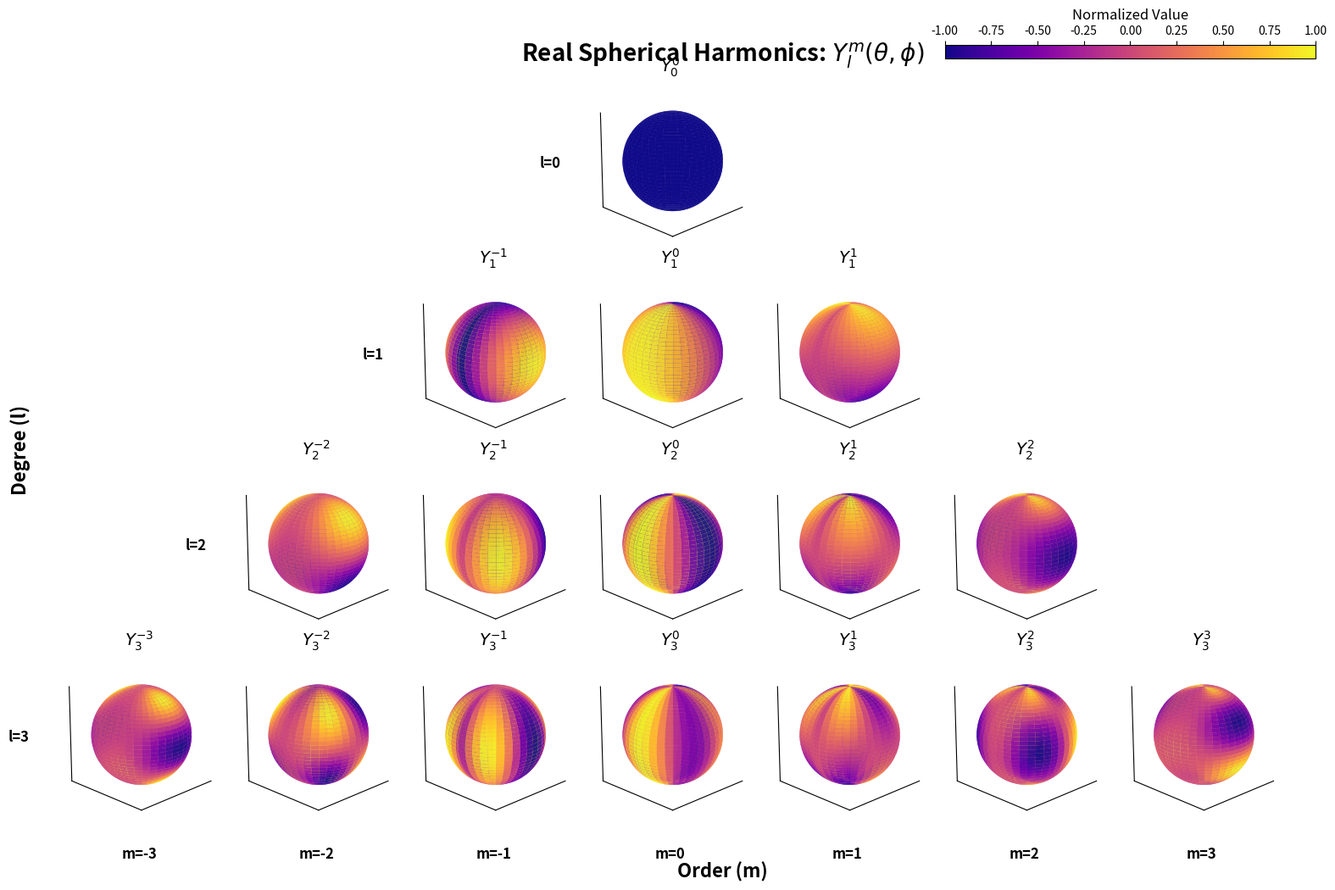

The matplotlib source for this figure:
#!/usr/bin/env python
"""
Create a static visualization showing spherical harmonics arranged by (l, m).

This creates a single figure showing different spherical harmonic basis functions
colored by their values on the sphere surface.
"""

import numpy as np
import matplotlib.pyplot as plt
from mpl_toolkits.mplot3d import Axes3D
from scipy.special import sph_harm_y
import matplotlib.cm as cm


def create_sphere_mesh(n_theta=50, n_phi=50):
    """Create a mesh of points on a unit sphere."""
    theta = np.linspace(0, np.pi, n_theta)
    phi = np.linspace(0, 2*np.pi, n_phi)
    theta_grid, phi_grid = np.meshgrid(theta, phi)

    # Convert to Cartesian coordinates
    x = np.sin(theta_grid) * np.cos(phi_grid)
    y = np.sin(theta_grid) * np.sin(phi_grid)
    z = np.cos(theta_grid)

    return x, y, z, theta_grid, phi_grid


def compute_real_spherical_harmonic(l, m, theta, phi):
    """
    Compute real spherical harmonic Y_l^m.

    Uses the same convention as the fnirs package.
    """
    Y = sph_harm_y(l, abs(m), phi, theta)

    if m == 0:
        return Y.real
    elif m > 0:
        return np.sqrt(2) * (-1)**m * Y.real
    else:  # m < 0
        return np.sqrt(2) * (-1)**m * Y.imag


def create_static_figure(max_l=3, output_file='spherical_harmonics_static.png', dpi=150):
    """
    Create a static figure showing spherical harmonics.

    Parameters
    ----------
    max_l : int
        Maximum degree of spherical harmonics to show
    output_file : str
        Output filename
    dpi : int
        Resolution in dots per inch
    """
    print("="*60)
    print("Spherical Harmonics Static Visualization")
    print("="*60)
    print(f"Maximum l: {max_l}")
    print(f"Output: {output_file}")
    print()

    # Create sphere mesh
    print("Creating sphere mesh...")
    x, y, z, theta_grid, phi_grid = create_sphere_mesh(n_theta=80, n_phi=80)

    # Count total number of modes
    n_modes = sum(2*l + 1 for l in range(max_l + 1))

    # Create list of (l, m) pairs
    lm_pairs = []
    for l in range(max_l + 1):
        for m in range(-l, l + 1):
            lm_pairs.append((l, m))

    # Determine grid layout
    n_cols = 2*max_l + 1  # One column per possible m value
    n_rows = max_l + 1    # One row per l value

    print(f"Creating figure with {n_modes} spherical harmonics...")
    print(f"Grid size: {n_rows} rows × {n_cols} columns")

    # Create figure with extra space at top for title
    fig = plt.figure(figsize=(2.5*n_cols, 2.5*n_rows + 0.5))
    fig.suptitle('Real Spherical Harmonics: $Y_l^m(\\theta, \\phi)$',
                 fontsize=20, fontweight='bold', y=0.96)

    # Add row labels (l values)
    fig.text(0.02, 0.5, 'Degree (l)', va='center', rotation='vertical',
             fontsize=16, fontweight='bold')

    # Add column labels (m values)
    fig.text(0.5, 0.02, 'Order (m)', ha='center',
             fontsize=16, fontweight='bold')

    # Create colormap
    cmap = cm.plasma

    # Plot each spherical harmonic
    print("Computing and plotting spherical harmonics...")
    for l in range(max_l + 1):
        for m in range(-l, l + 1):
            # Compute spherical harmonic
            Y = compute_real_spherical_harmonic(l, m, theta_grid, phi_grid)

            # Determine subplot position
            # Row: indexed by l
            # Column: centered based on m (range -l to l)
            row = l
            col = m + max_l  # Center at max_l

            # Create subplot
            subplot_idx = row * n_cols + col + 1
            ax = fig.add_subplot(n_rows, n_cols, subplot_idx, projection='3d')

            # Set aspect ratio and limits
            ax.set_box_aspect([1, 1, 1])
            ax.set_xlim([-1, 1])
            ax.set_ylim([-1, 1])
            ax.set_zlim([-1, 1])

            # Remove ticks
            ax.set_xticks([])
            ax.set_yticks([])
            ax.set_zticks([])

            # Remove axis panes
            ax.xaxis.pane.fill = False
            ax.yaxis.pane.fill = False
            ax.zaxis.pane.fill = False
            ax.xaxis.pane.set_edgecolor('none')
            ax.yaxis.pane.set_edgecolor('none')
            ax.zaxis.pane.set_edgecolor('none')

            # Add title
            ax.set_title(f'$Y_{{{l}}}^{{{m}}}$', fontsize=14, pad=5)

            # Add l and m labels for leftmost and bottom plots
            if m == -l:  # Leftmost in row
                ax.text2D(-0.15, 0.5, f'l={l}', transform=ax.transAxes,
                         fontsize=12, va='center', ha='right', fontweight='bold')

            if l == max_l:  # Bottom row
                ax.text2D(0.5, -0.15, f'm={m}', transform=ax.transAxes,
                         fontsize=12, va='top', ha='center', fontweight='bold')

            # Normalize Y for coloring
            Y_norm = (Y - Y.min()) / (Y.max() - Y.min() + 1e-10)
            colors = cmap(Y_norm)

            # Plot surface
            ax.plot_surface(x, y, z, facecolors=colors,
                          linewidth=0, antialiased=True, shade=False, alpha=0.9)

            # Set view angle
            ax.view_init(elev=20, azim=45)

    # Adjust layout to make room for colorbar on top right
    plt.subplots_adjust(left=0.05, right=0.88, top=0.92, bottom=0.08,
                       hspace=0.1, wspace=0.05)

    # Add colorbar on top right (horizontal orientation)
    sm = cm.ScalarMappable(cmap=cmap, norm=plt.Normalize(vmin=-1, vmax=1))
    sm.set_array([])
    cbar_ax = fig.add_axes([0.65, 0.94, 0.25, 0.015])  # [left, bottom, width, height]
    cbar = fig.colorbar(sm, cax=cbar_ax, orientation='horizontal')
    cbar.set_label('Normalized Value', fontsize=12, labelpad=5)
    cbar_ax.xaxis.set_ticks_position('top')
    cbar_ax.xaxis.set_label_position('top')

    # Save figure
    print(f"\nSaving figure to {output_file}...")
    plt.savefig(output_file, dpi=dpi, bbox_inches='tight')
    print(f"✓ Figure saved (DPI: {dpi})")

    print("\n" + "="*60)
    print("Done! You can view the figure:")
    print(f"  open {output_file}")
    print("="*60)

    return fig


if __name__ == "__main__":
    import sys

    # Parse command line arguments
    max_l = int(sys.argv[1]) if len(sys.argv) > 1 else 3
    output_file = sys.argv[2] if len(sys.argv) > 2 else 'spherical_harmonics_static.png'
    dpi = int(sys.argv[3]) if len(sys.argv) > 3 else 150

    fig = create_static_figure(max_l=max_l, output_file=output_file, dpi=dpi)

    # Optionally display
    if '--show' in sys.argv:
        plt.show()
